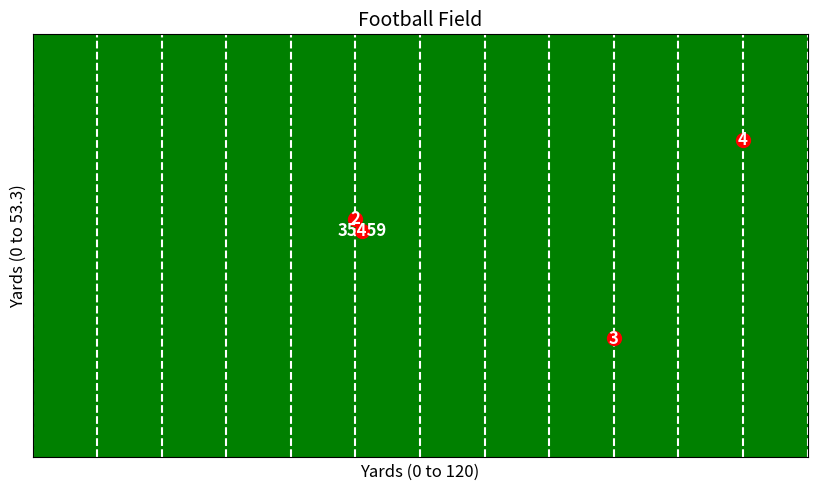

The matplotlib source for this figure:
import matplotlib.pyplot as plt
import matplotlib.patches as patches

def create_football_field():
    # Create figure
    fig, ax = plt.subplots(figsize=(10, 5.5))  # Aspect ratio matches the football field

    # Set field dimensions
    field_length = 120  # in yards (including end zones)
    field_width = 53.3  # in yards

    # Create the football field rectangle
    field = patches.Rectangle((0, 0), field_length, field_width, linewidth=2, edgecolor='green', facecolor='green', zorder=0)
    ax.add_patch(field)

    # Draw the yard lines (every 10 yards)
    for yard in range(0, 121, 10):
        plt.axvline(x=yard, color='white', linestyle='--', lw=1.5, zorder=1)
        ax.text(yard, field_width + 1, str(yard), ha='center', va='center', fontsize=10, color='white', zorder=2)

    # Set axis limits
    ax.set_xlim(0, field_length)
    ax.set_ylim(0, field_width)

    # Set axis labels
    ax.set_xlabel('Yards (0 to 120)', fontsize=12)
    ax.set_ylabel('Yards (0 to 53.3)', fontsize=12)

    # Hide axis ticks
    ax.set_xticks([])
    ax.set_yticks([])

    # Set title
    ax.set_title('Football Field', fontsize=14)

    return fig, ax

def plot_player_position(ax, x, y, player_number=None):
    # Plot player position
    ax.scatter(x, y, color='red', s=100, zorder=3)

    # Optionally annotate the player with a number
    if player_number is not None:
        ax.text(x, y, str(player_number), color='white', ha='center', va='center', fontsize=12, fontweight='bold', zorder=4)

# Example usage
fig, ax = create_football_field()

# Example player positions
#Load in the x,y and nflid data csv file
player_positions = [
    {'x': 51.06, 'y': 28.55, 'nflid': 35459},
    {'x': 50, 'y': 30, 'nflid': 2},
    {'x': 90, 'y': 15, 'nflid': 3},
    {'x': 110, 'y': 40, 'nflid': 4}
]

# Plot the player positions
for player in player_positions:
    plot_player_position(ax, player['x'], player['y'], player['nflid'])

# Show the plot
plt.show()


